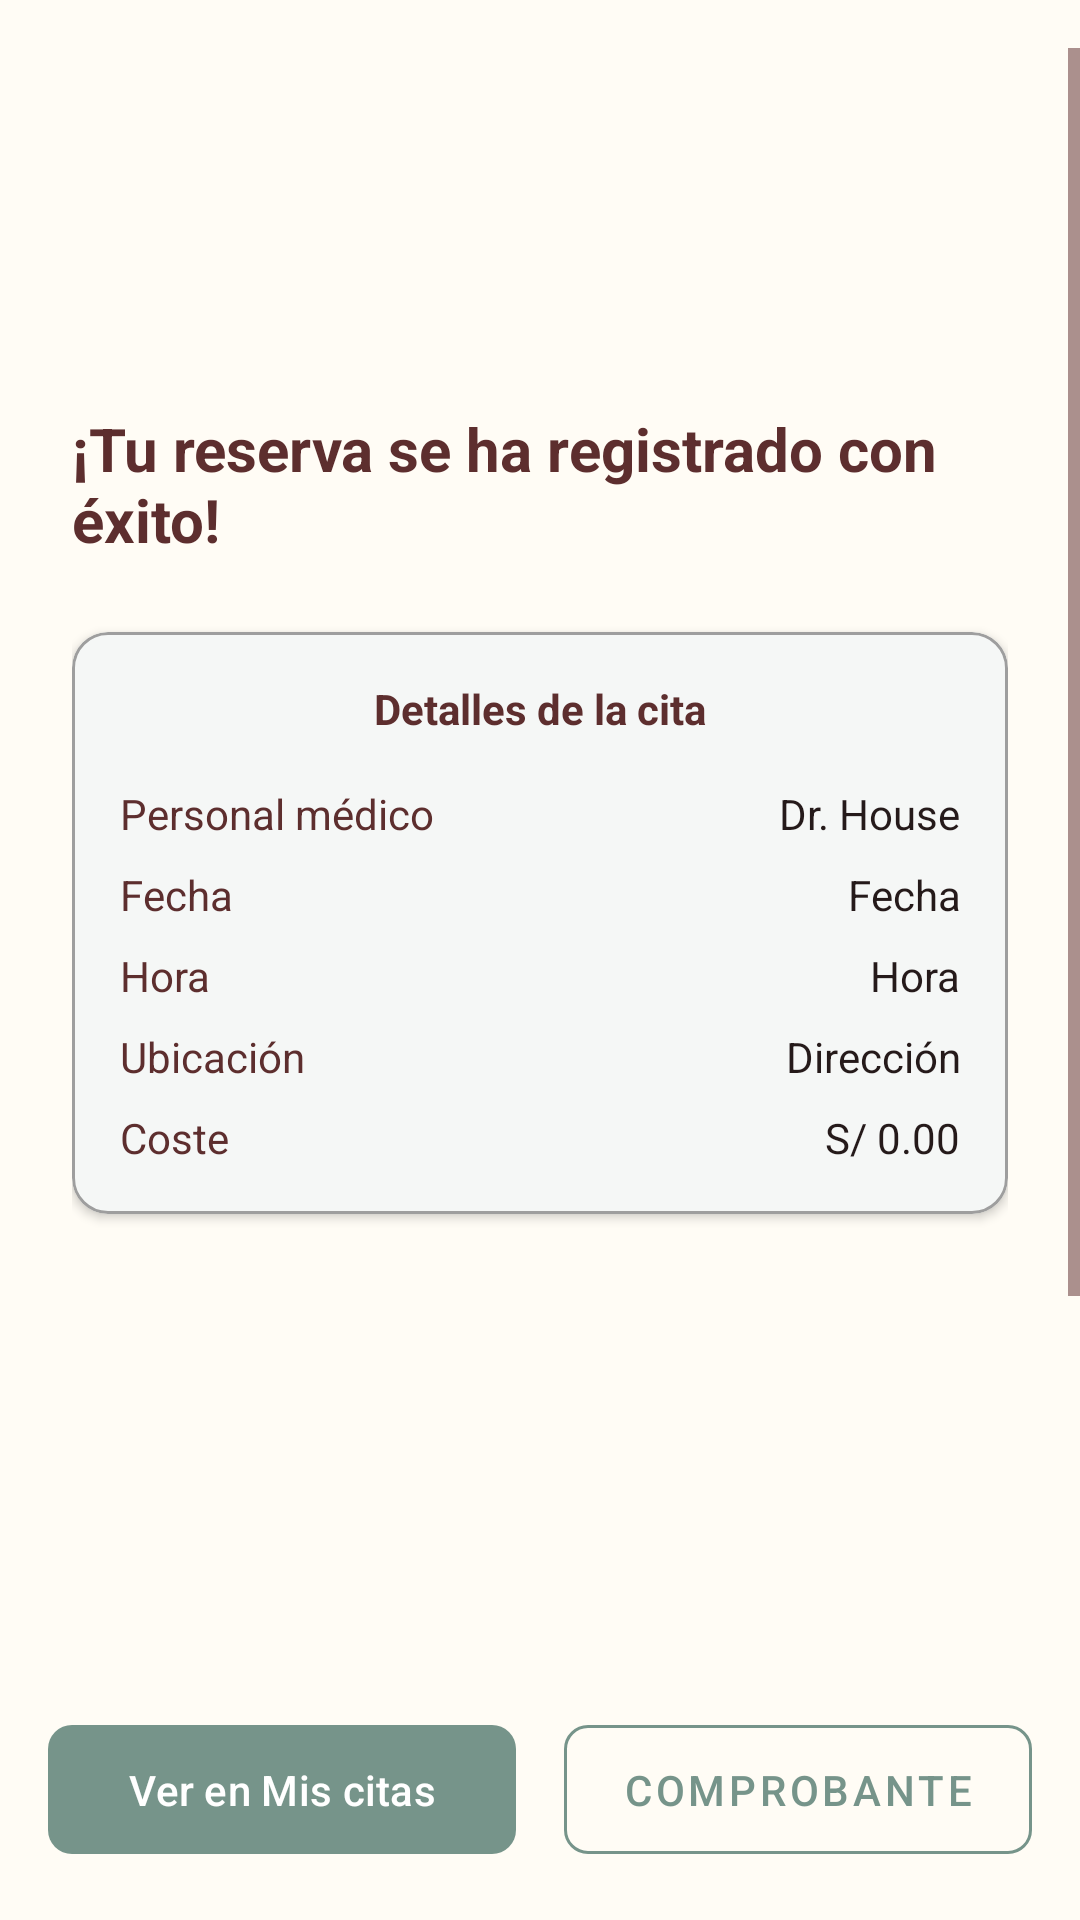

Write the Android layout XML for this screen, with the resource values it uses.
<!-- AndroidManifest.xml: application theme Theme.Robles_Farma -->
<!-- res/layout/fragment_cita_confirmada.xml -->
<?xml version="1.0" encoding="utf-8"?>
<androidx.constraintlayout.widget.ConstraintLayout
    xmlns:android="http://schemas.android.com/apk/res/android"
    xmlns:app="http://schemas.android.com/apk/res-auto"
    android:layout_width="match_parent"
    android:layout_height="match_parent"
    android:background="@color/color_background">

    <ScrollView
        android:layout_width="match_parent"
        android:layout_height="0dp"
        android:layout_marginTop="16dp"
        android:layout_marginBottom="16dp"
        app:layout_constraintTop_toTopOf="parent"
        app:layout_constraintBottom_toTopOf="@id/layout_botones">
        <LinearLayout
            android:layout_width="match_parent"
            android:layout_height="wrap_content"
            android:orientation="vertical"
            android:padding="24dp"
            android:gravity="center_horizontal">

            <ImageView
                android:layout_width="80dp"
                android:layout_height="80dp"
                android:src="@drawable/ic_check_circle"
                app:tint="@color/confirmada_color"
                android:layout_marginBottom="16dp"/>

            <TextView
                android:layout_width="wrap_content"
                android:layout_height="wrap_content"
                android:text="¡Tu reserva se ha registrado con éxito!"
                android:textSize="20sp"
                android:textStyle="bold"
                android:textColor="?attr/colorOnSurface"
                android:layout_marginBottom="24dp"/>

            <com.google.android.material.card.MaterialCardView
                android:layout_width="match_parent"
                android:layout_height="wrap_content"
                app:cardCornerRadius="12dp"
                app:cardElevation="2dp"
                app:strokeColor="@color/gray"
                app:strokeWidth="1dp"
                app:cardBackgroundColor="?attr/colorSurface"
                android:layout_marginBottom="24dp">

                <LinearLayout
                    android:layout_width="match_parent"
                    android:layout_height="wrap_content"
                    android:orientation="vertical"
                    android:padding="16dp">

                    <TextView
                        android:layout_width="wrap_content"
                        android:layout_height="wrap_content"
                        android:text="Detalles de la cita"
                        android:textStyle="bold"
                        android:textColor="?attr/colorOnSurface"
                        android:layout_gravity="center"
                        android:layout_marginBottom="16dp"/>

                    <LinearLayout
                        android:layout_width="match_parent"
                        android:layout_height="wrap_content"
                        android:orientation="horizontal"
                        android:layout_marginBottom="8dp">
                        <TextView
                            android:layout_width="0dp"
                            android:layout_height="wrap_content"
                            android:layout_weight="1"
                            android:textColor="?attr/colorOnSurface"
                            android:text="Personal médico"/>
                        <TextView
                            android:id="@+id/tv_confirmada_doctor"
                            android:layout_width="0dp"
                            android:layout_height="wrap_content"
                            android:layout_weight="1"
                            android:gravity="end"
                            android:text="Dr. House"
                            android:textColor="@color/dark_surface"/>
                    </LinearLayout>

                    <LinearLayout
                        android:layout_width="match_parent"
                        android:layout_height="wrap_content"
                        android:orientation="horizontal"
                        android:layout_marginBottom="8dp">
                        <TextView
                            android:layout_width="0dp"
                            android:layout_height="wrap_content"
                            android:layout_weight="1"
                            android:textColor="?attr/colorOnSurface"
                            android:text="Fecha"/>
                        <TextView
                            android:id="@+id/tv_confirmada_fecha"
                            android:layout_width="0dp"
                            android:layout_height="wrap_content"
                            android:layout_weight="1"
                            android:gravity="end"
                            android:text="Fecha"
                            android:textColor="@color/dark_surface"/>
                    </LinearLayout>

                    <LinearLayout
                        android:layout_width="match_parent"
                        android:layout_height="wrap_content"
                        android:orientation="horizontal"
                        android:layout_marginBottom="8dp">
                        <TextView
                            android:layout_width="0dp"
                            android:layout_height="wrap_content"
                            android:layout_weight="1"
                            android:textColor="?attr/colorOnSurface"
                            android:text="Hora"/>
                        <TextView
                            android:id="@+id/tv_confirmada_hora"
                            android:layout_width="0dp"
                            android:layout_height="wrap_content"
                            android:layout_weight="1"
                            android:gravity="end"
                            android:text="Hora"
                            android:textColor="@color/dark_surface"/>
                    </LinearLayout>

                    <LinearLayout
                        android:layout_width="match_parent"
                        android:layout_height="wrap_content"
                        android:orientation="horizontal"
                        android:layout_marginBottom="8dp">
                        <TextView
                            android:layout_width="0dp"
                            android:layout_height="wrap_content"
                            android:layout_weight="1"
                            android:textColor="?attr/colorOnSurface"
                            android:text="Ubicación"/>
                        <TextView
                            android:id="@+id/tv_confirmada_ubicacion"
                            android:layout_width="0dp"
                            android:layout_height="wrap_content"
                            android:layout_weight="1"
                            android:gravity="end"
                            android:text="Dirección"
                            android:textColor="@color/dark_surface"/>
                    </LinearLayout>

                    <LinearLayout
                        android:layout_width="match_parent"
                        android:layout_height="wrap_content"
                        android:orientation="horizontal">
                        <TextView
                            android:layout_width="0dp"
                            android:layout_height="wrap_content"
                            android:layout_weight="1"
                            android:textColor="?attr/colorOnSurface"
                            android:text="Coste"/>
                        <TextView
                            android:id="@+id/tv_confirmada_coste"
                            android:layout_width="0dp"
                            android:layout_height="wrap_content"
                            android:layout_weight="1"
                            android:gravity="end"
                            android:text="S/ 0.00"
                            android:textColor="@color/dark_surface"/>
                    </LinearLayout>

                </LinearLayout>
            </com.google.android.material.card.MaterialCardView>

            <ImageView
                android:id="@+id/iv_qr_code"
                android:layout_width="200dp"
                android:layout_height="200dp"
                android:layout_marginBottom="16dp"
                android:scaleType="fitCenter"/>

        </LinearLayout>
    </ScrollView>

    <LinearLayout
        android:id="@+id/layout_botones"
        android:layout_width="match_parent"
        android:layout_height="wrap_content"
        android:orientation="horizontal"
        android:padding="16dp"
        app:layout_constraintBottom_toBottomOf="parent">

        <com.google.android.material.button.MaterialButton
            android:id="@+id/btn_mis_citas"
            android:layout_width="0dp"
            android:layout_height="wrap_content"
            android:layout_weight="1"
            android:text="Ver en Mis citas"
            app:backgroundTint="?attr/colorPrimary"
            android:textColor="?attr/colorOnPrimary"
            android:paddingTop="12dp"
            android:paddingBottom="12dp"
            app:cornerRadius="8dp"
            android:layout_marginEnd="8dp"/>

        <com.google.android.material.button.MaterialButton
            android:id="@+id/btn_comprobante"
            style="@style/Widget.MaterialComponents.Button.OutlinedButton"
            android:layout_width="0dp"
            android:layout_height="wrap_content"
            android:layout_weight="1"
            android:text="Comprobante"
            android:textColor="?attr/colorPrimary"
            app:strokeColor="?attr/colorPrimary"
            android:paddingTop="12dp"
            android:paddingBottom="12dp"
            app:cornerRadius="8dp"
            android:layout_marginStart="8dp"/>

    </LinearLayout>

</androidx.constraintlayout.widget.ConstraintLayout>
<!-- resources referenced by this layout -->
<resources>
  <color name="color_background">@color/brand_cream</color>
  <color name="confirmada_color">#4CAF50</color>
  <color name="dark_surface">#251A1A</color>
  <color name="gray">#9E9E9E</color>
  <style name="Theme.Robles_Farma" parent="Base.Theme.Robles_Farma" />
  <color name="brand_cream">#FFFCF5</color>
  <style name="Base.Theme.Robles_Farma" parent="Theme.Material3.DayNight.NoActionBar">
  
          <item name="colorPrimary">@color/color_primary</item>
          <item name="colorOnPrimary">@color/color_on_primary</item>
  
          <item name="colorSecondary">@color/color_secondary</item>
          <item name="colorOnSecondary">@color/color_on_secondary</item>
  
          <item name="colorSurface">@color/color_surface</item>
          <item name="colorOnSurface">@color/color_on_surface</item>
          <item name="android:colorBackground">@color/color_background</item>
          <item name="colorOnBackground">@color/color_on_background</item>
  
          <item name="homeAsUpIndicator">@drawable/ic_chevron_left</item>
  
          <item name="colorControlNormal">?attr/colorOnSurface</item>
  
          <item name="android:windowLightStatusBar">true</item>
  
      </style>
  <color name="color_primary">@color/brand_sage</color>
  <color name="color_on_primary">@color/white</color>
  <color name="color_secondary">@color/brand_burgundy</color>
  <color name="color_on_secondary">@color/white</color>
  <color name="color_surface">@color/white</color>
  <color name="color_on_surface">@color/brand_burgundy</color>
  <color name="color_on_background">@color/black</color>
  <color name="brand_sage">#76948A</color>
  <color name="white">#FFFFFFFF</color>
  <color name="brand_burgundy">#5D2E2E</color>
  <color name="black">#FF1D1B20</color>
</resources>
